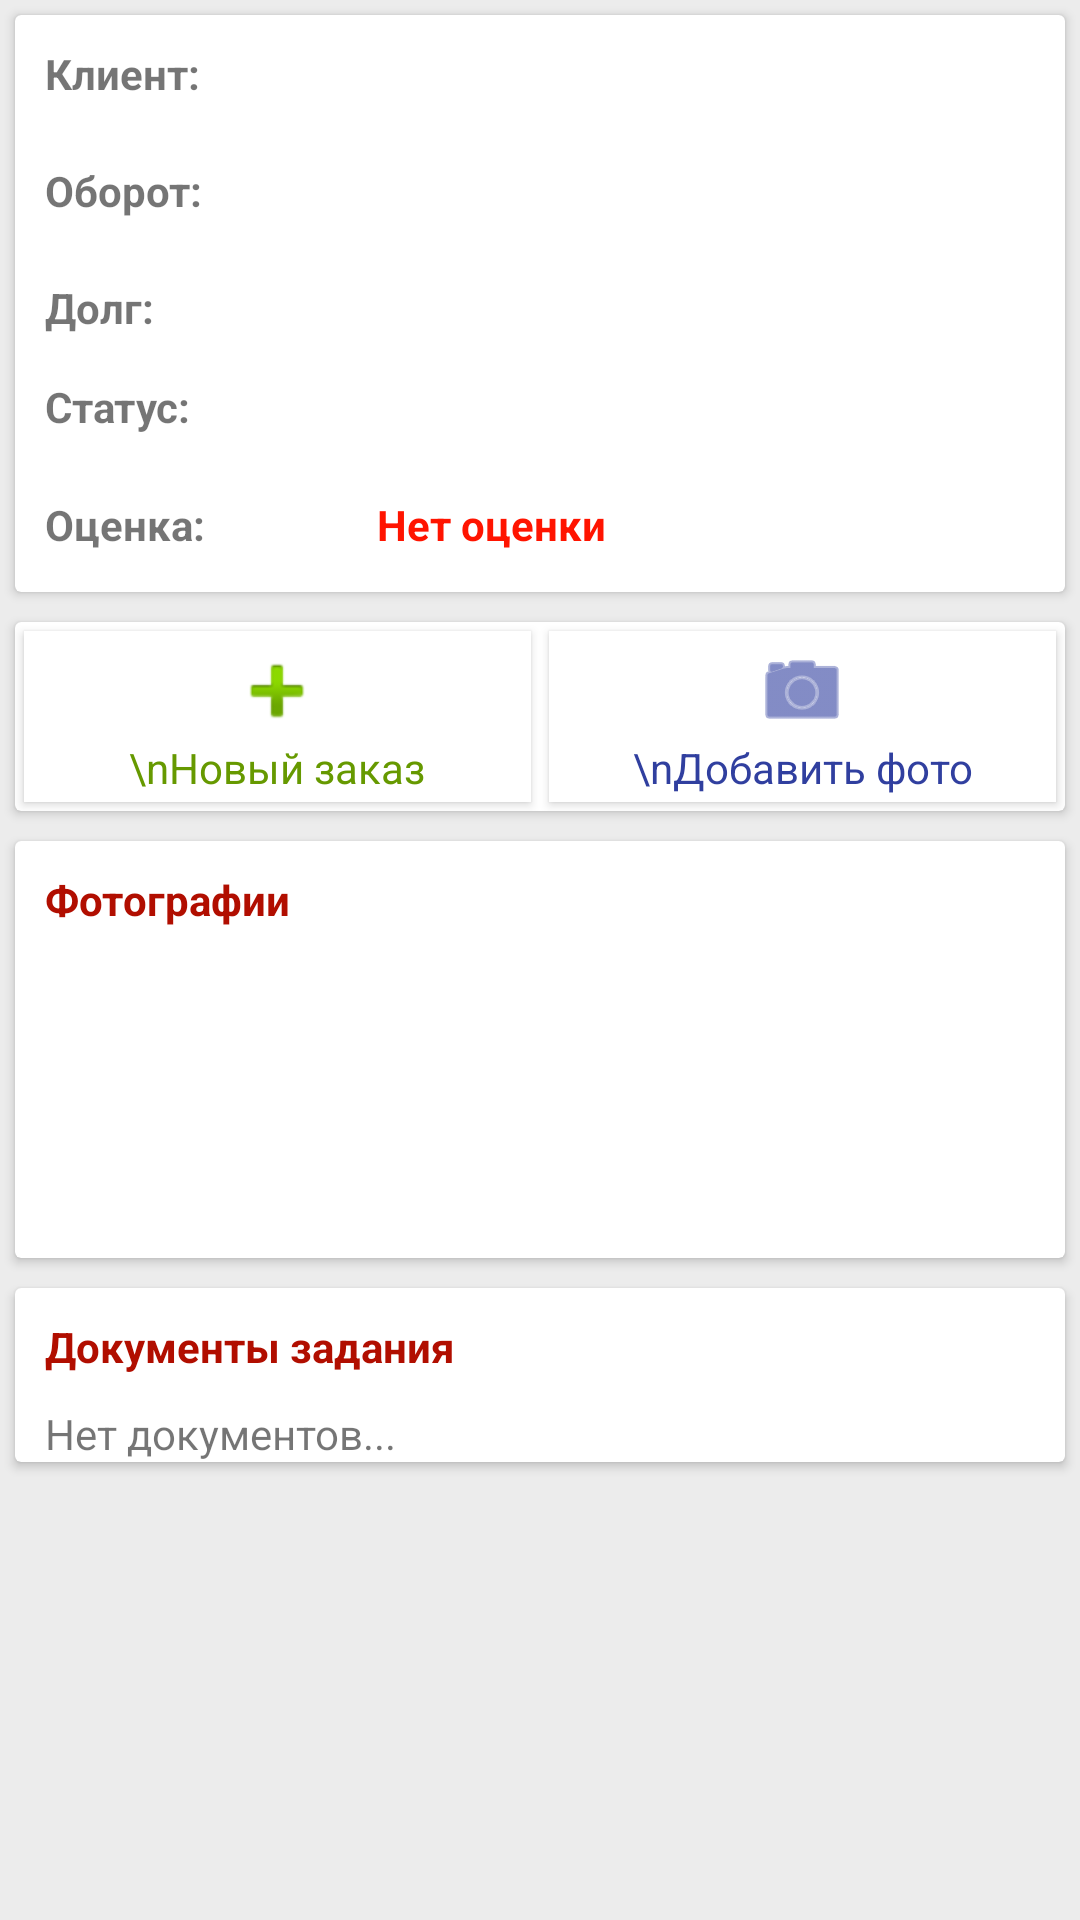

Write the Android layout XML for this screen, with the resource values it uses.
<!-- AndroidManifest.xml: activity theme AppTheme.NoActionBar -->
<!-- res/layout/activity_tasks_detail.xml -->
<?xml version="1.0" encoding="utf-8"?>
<LinearLayout xmlns:android="http://schemas.android.com/apk/res/android"
    xmlns:app="http://schemas.android.com/apk/res-auto"
    xmlns:tools="http://schemas.android.com/tools"
    android:orientation="vertical" android:layout_width="match_parent"
    android:layout_height="match_parent"
    android:background="#ececec"
    app:layout_behavior="@string/appbar_scrolling_view_behavior">

    <androidx.cardview.widget.CardView
        android:id="@+id/card_view0"
        android:layout_width="match_parent"
        android:layout_height="wrap_content"
        android:layout_gravity="center"
        android:layout_margin="5dp"
        android:elevation="3dp">


        <LinearLayout
            android:layout_width="match_parent"
            android:layout_height="wrap_content"
            android:orientation="vertical">

            <LinearLayout
                android:layout_width="match_parent"
                android:layout_height="wrap_content"
                android:orientation="horizontal">


                <TextView
                    android:layout_width="wrap_content"
                    android:layout_height="wrap_content"
                    android:padding="10dp"
                    android:text="Клиент:"
                    android:textStyle="bold" />

                <TextView
                    android:id="@+id/textView_task_client"
                    android:layout_width="wrap_content"
                    android:layout_height="wrap_content"
                    android:padding="10dp"
                    android:text="" />
            </LinearLayout>

            <LinearLayout
                android:layout_width="match_parent"
                android:layout_height="match_parent"
                android:orientation="horizontal">


                <TextView
                    android:layout_width="wrap_content"
                    android:layout_height="wrap_content"
                    android:padding="10dp"
                    android:text="Оборот:"
                    android:textStyle="bold" />

                <TextView
                    android:id="@+id/textView_task_oborot"
                    android:layout_width="wrap_content"
                    android:layout_height="wrap_content"
                    android:layout_weight="1" />

            </LinearLayout>

            <LinearLayout
                android:layout_width="match_parent"
                android:layout_height="wrap_content"
                android:orientation="horizontal">


                <TextView
                    android:layout_width="wrap_content"
                    android:layout_height="wrap_content"
                    android:padding="10dp"
                    android:text="Долг:"
                    android:textStyle="bold" />

                <TextView
                    android:id="@+id/textView_task_client_debt"
                    android:layout_width="wrap_content"
                    android:layout_height="wrap_content"
                    android:padding="10dp"
                    android:text="" />
            </LinearLayout>

            <LinearLayout
                android:layout_width="match_parent"
                android:layout_height="wrap_content"
                android:orientation="horizontal">

                <TextView
                    android:layout_width="wrap_content"
                    android:layout_height="wrap_content"
                    android:padding="4dp"
                    android:paddingStart="10dp"
                    android:text="Статус: "
                    android:textStyle="bold" />

                <TextView
                    android:id="@+id/textView_task_details"
                    android:layout_width="wrap_content"
                    android:layout_height="wrap_content"
                    android:padding="2dp"
                    android:text="" />

            </LinearLayout>

            <LinearLayout
                android:layout_width="match_parent"
                android:layout_height="wrap_content"
                android:orientation="horizontal">

                <TextView
                    android:layout_width="wrap_content"
                    android:layout_height="wrap_content"
                    android:padding="10dp"
                    android:text="Оценка: "
                    android:textStyle="bold" />

                <TextView
                    android:id="@+id/textView_rate"
                    android:layout_width="wrap_content"
                    android:layout_height="wrap_content"
                    android:layout_marginEnd="10dp"
                    android:padding="12dp"
                    android:textAppearance="@style/TextAppearance.AppCompat.Medium"
                    android:textColor="#FF5722" />

                <TextView
                    android:id="@+id/textView_rate_details"
                    android:layout_width="wrap_content"
                    android:layout_height="wrap_content"
                    android:padding="10dp"
                    android:text="Нет оценки"
                    android:textColor="#FF1400"
                    android:textStyle="bold" />

            </LinearLayout>

        </LinearLayout>

    </androidx.cardview.widget.CardView>

    <androidx.cardview.widget.CardView
        android:id="@+id/card_view"
        android:layout_width="match_parent"
        android:layout_height="wrap_content"
        android:layout_gravity="center"
        android:layout_margin="5dp"
        android:layout_marginBottom="5dp"
        android:elevation="3dp">

        <LinearLayout
            android:layout_width="match_parent"
            android:layout_height="wrap_content"
            android:orientation="horizontal">

            <Button
                android:id="@+id/new_order_button"
                android:layout_width="match_parent"
                android:layout_height="wrap_content"
                android:layout_margin="3dp"
                android:layout_weight="1"
                android:background="@android:color/white"
                android:drawableTop="@android:drawable/ic_input_add"
                android:paddingBottom="2dp"
                android:paddingTop="4dp"
                android:text="\nНовый заказ"
                android:textAppearance="@style/TextAppearance.AppCompat.Body1"
                android:textColor="@android:color/holo_green_dark" />

            <Button
                android:id="@+id/new_photo_button"
                android:layout_width="match_parent"
                android:layout_height="wrap_content"
                android:layout_margin="3dp"
                android:layout_weight="1"
                android:background="@android:color/background_light"
                android:drawableTop="@android:drawable/ic_menu_camera"
                android:drawableTint="@color/colorPrimaryDark"
                android:paddingTop="4dp"
                android:paddingBottom="2dp"
                android:text="\nДобавить фото"
                android:textAppearance="@style/TextAppearance.AppCompat.Body1"
                android:textColor="@color/colorPrimaryDark" />















        </LinearLayout>

    </androidx.cardview.widget.CardView>

    <androidx.cardview.widget.CardView
        android:layout_width="match_parent"
        android:layout_height="wrap_content"
        android:layout_gravity="center"

        android:layout_margin="5dp"
        android:elevation="3dp">

        <LinearLayout
            android:layout_width="match_parent"
            android:layout_height="wrap_content"
            android:orientation="vertical">

            <TextView
                android:layout_width="wrap_content"
                android:layout_height="wrap_content"
                android:padding="10dp"
                android:text="Фотографии"
                android:textColor="@color/colorAccent"
                android:textStyle="bold" />

            <LinearLayout
                android:layout_width="match_parent"
                android:layout_height="100dp"
                android:id="@+id/gv"
                android:orientation="horizontal">
            </LinearLayout>


        </LinearLayout>

    </androidx.cardview.widget.CardView>

    <androidx.cardview.widget.CardView
        android:layout_width="match_parent"
        android:layout_height="wrap_content"
        android:layout_gravity="center"

        android:layout_margin="5dp"
        android:elevation="3dp">

        <LinearLayout
            android:layout_width="match_parent"
            android:layout_height="match_parent"
            android:orientation="vertical">

            <TextView
                android:id="@+id/main_textView_notDeliveredDocuments"
                android:layout_width="wrap_content"
                android:layout_height="wrap_content"
                android:padding="10dp"
                android:text="Документы задания"
                android:textColor="@color/colorAccent"
                android:textStyle="bold" />

            <ListView
                android:id="@+id/list_view_docs"
                android:layout_width="match_parent"
                android:layout_height="match_parent"
                android:layout_gravity="center"
                android:foregroundGravity="center"
                android:maxHeight="120dp" />

            <TextView
                android:id="@+id/empty_1"
                android:layout_width="fill_parent"
                android:layout_height="fill_parent"
                android:layout_marginLeft="10dp"
                android:text="Нет документов..."></TextView>

        </LinearLayout>

    </androidx.cardview.widget.CardView>

</LinearLayout>
<!-- resources referenced by this layout -->
<resources>
  <color name="colorAccent">#b10e00</color>
  <color name="colorPrimaryDark">#303f9f</color>
  <style name="AppTheme.NoActionBar">
          <item name="windowActionBar">false</item>
          <item name="windowNoTitle">true</item>
      </style>
</resources>
